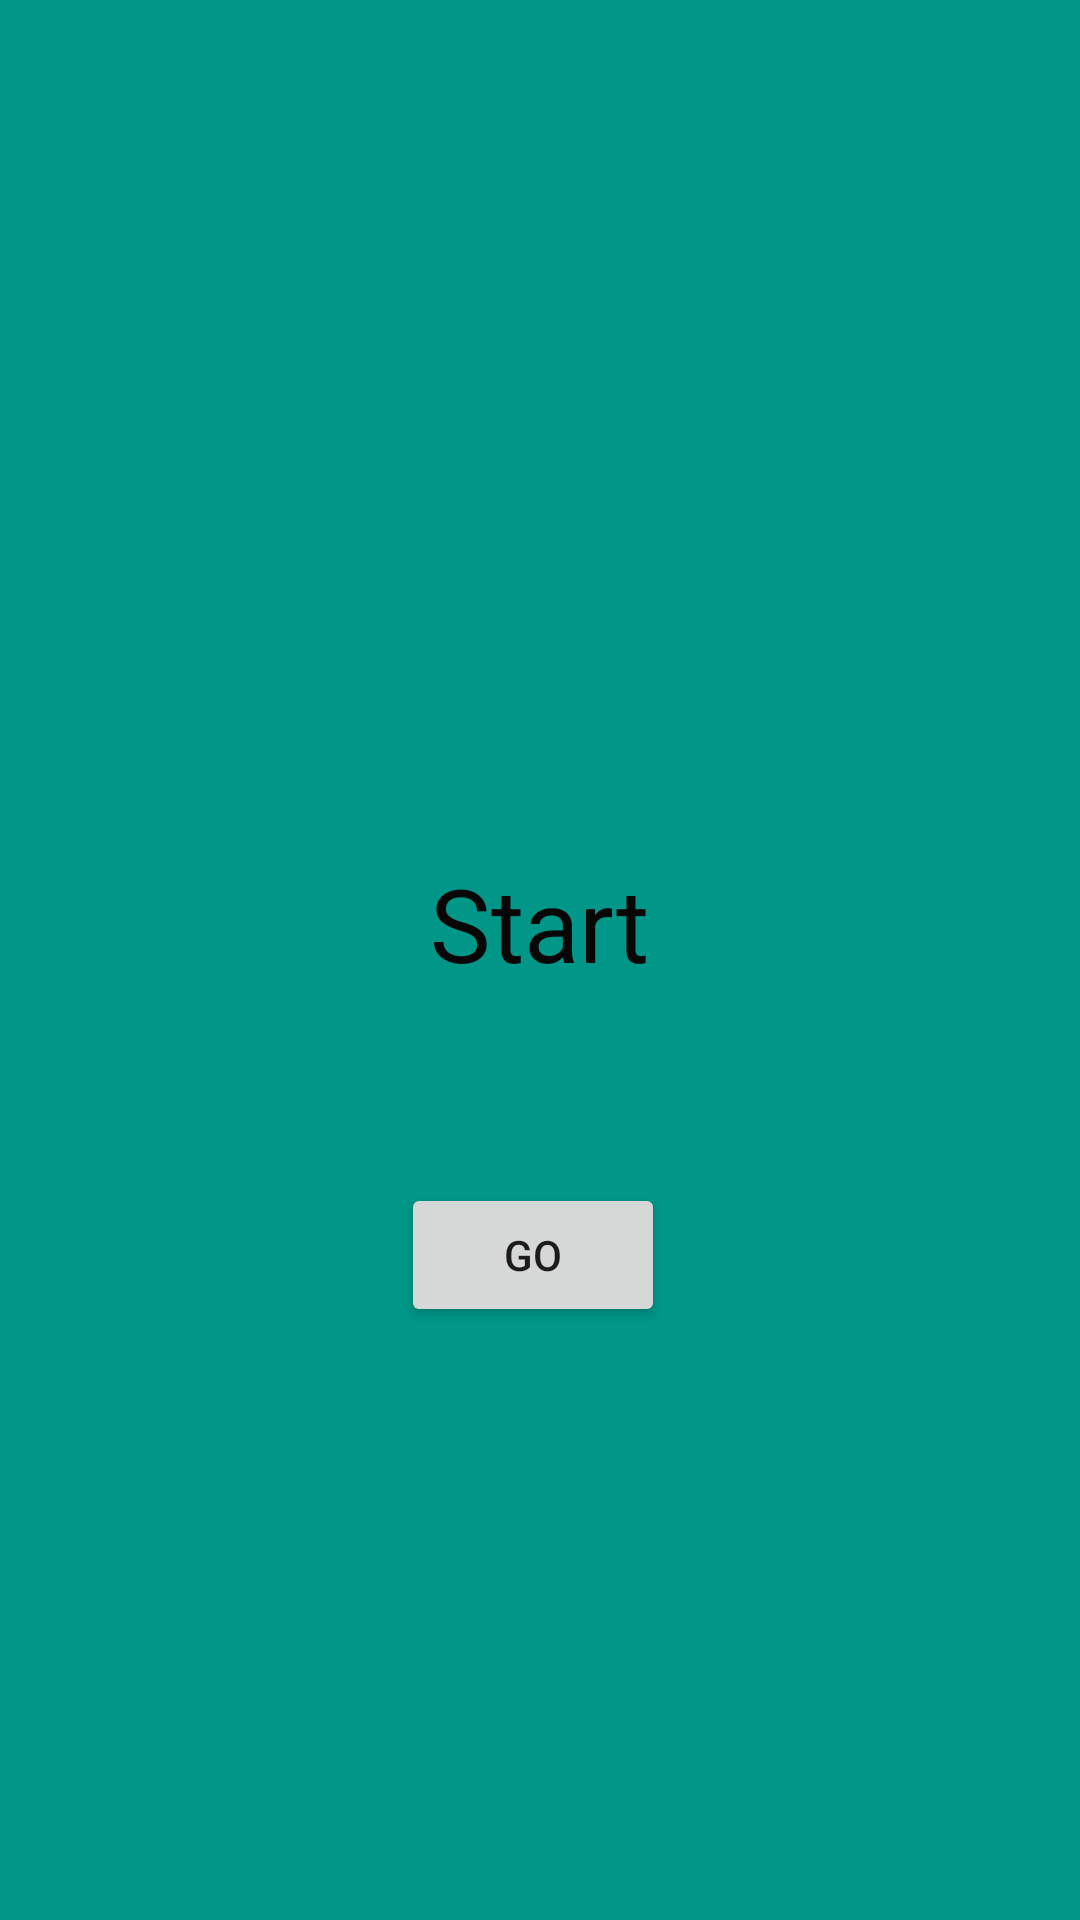

Here is an Android app screen rendered from its layout file. Give the layout XML and the strings, colors and styles it references.
<!-- AndroidManifest.xml: application theme Theme.NavigationV4Monday -->
<!-- res/layout/fragment_start.xml -->
<?xml version="1.0" encoding="utf-8"?>
<androidx.constraintlayout.widget.ConstraintLayout xmlns:android="http://schemas.android.com/apk/res/android"
    xmlns:app="http://schemas.android.com/apk/res-auto"
    xmlns:tools="http://schemas.android.com/tools"
    android:layout_width="match_parent"
    android:layout_height="match_parent"
    android:background="#009688"
    tools:context=".FirstFragment">

    
    <TextView
        android:id="@+id/startTV"
        android:layout_width="wrap_content"
        android:layout_height="wrap_content"
        android:text="Start"
        android:textColor="#070707"
        android:textSize="34sp"
        app:layout_constraintBottom_toBottomOf="parent"
        app:layout_constraintEnd_toEndOf="parent"
        app:layout_constraintStart_toStartOf="parent"
        app:layout_constraintTop_toTopOf="parent"
        app:layout_constraintVertical_bias="0.479" />

    <Button
        android:id="@+id/goOtherButton"
        android:layout_width="wrap_content"
        android:layout_height="wrap_content"
        android:layout_marginStart="156dp"
        android:layout_marginTop="64dp"
        android:layout_marginEnd="161dp"
        android:text="go"
        app:layout_constraintEnd_toEndOf="parent"
        app:layout_constraintHorizontal_bias="0.5"
        app:layout_constraintStart_toStartOf="parent"
        app:layout_constraintTop_toBottomOf="@+id/startTV" />

</androidx.constraintlayout.widget.ConstraintLayout>
<!-- resources referenced by this layout -->
<resources>
  <style name="Theme.NavigationV4Monday" parent="Theme.MaterialComponents.DayNight.DarkActionBar">
          
          <item name="colorPrimary">@color/purple_500</item>
          <item name="colorPrimaryVariant">@color/purple_700</item>
          <item name="colorOnPrimary">@color/white</item>
          
          <item name="colorSecondary">@color/teal_200</item>
          <item name="colorSecondaryVariant">@color/teal_700</item>
          <item name="colorOnSecondary">@color/black</item>
          
          <item name="android:statusBarColor" tools:targetApi="l">?attr/colorPrimaryVariant</item>
          
      </style>
  <!-- not gathered from this repository: default colours our renderer supplied (Android Studio template values) -->
  <color name="purple_500">#FF6200EE</color>
  <color name="purple_700">#FF3700B3</color>
  <color name="teal_200">#FF03DAC5</color>
  <color name="teal_700">#FF018786</color>
  <color name="black">#FF000000</color>
  <color name="white">#FFFFFFFF</color>
</resources>
